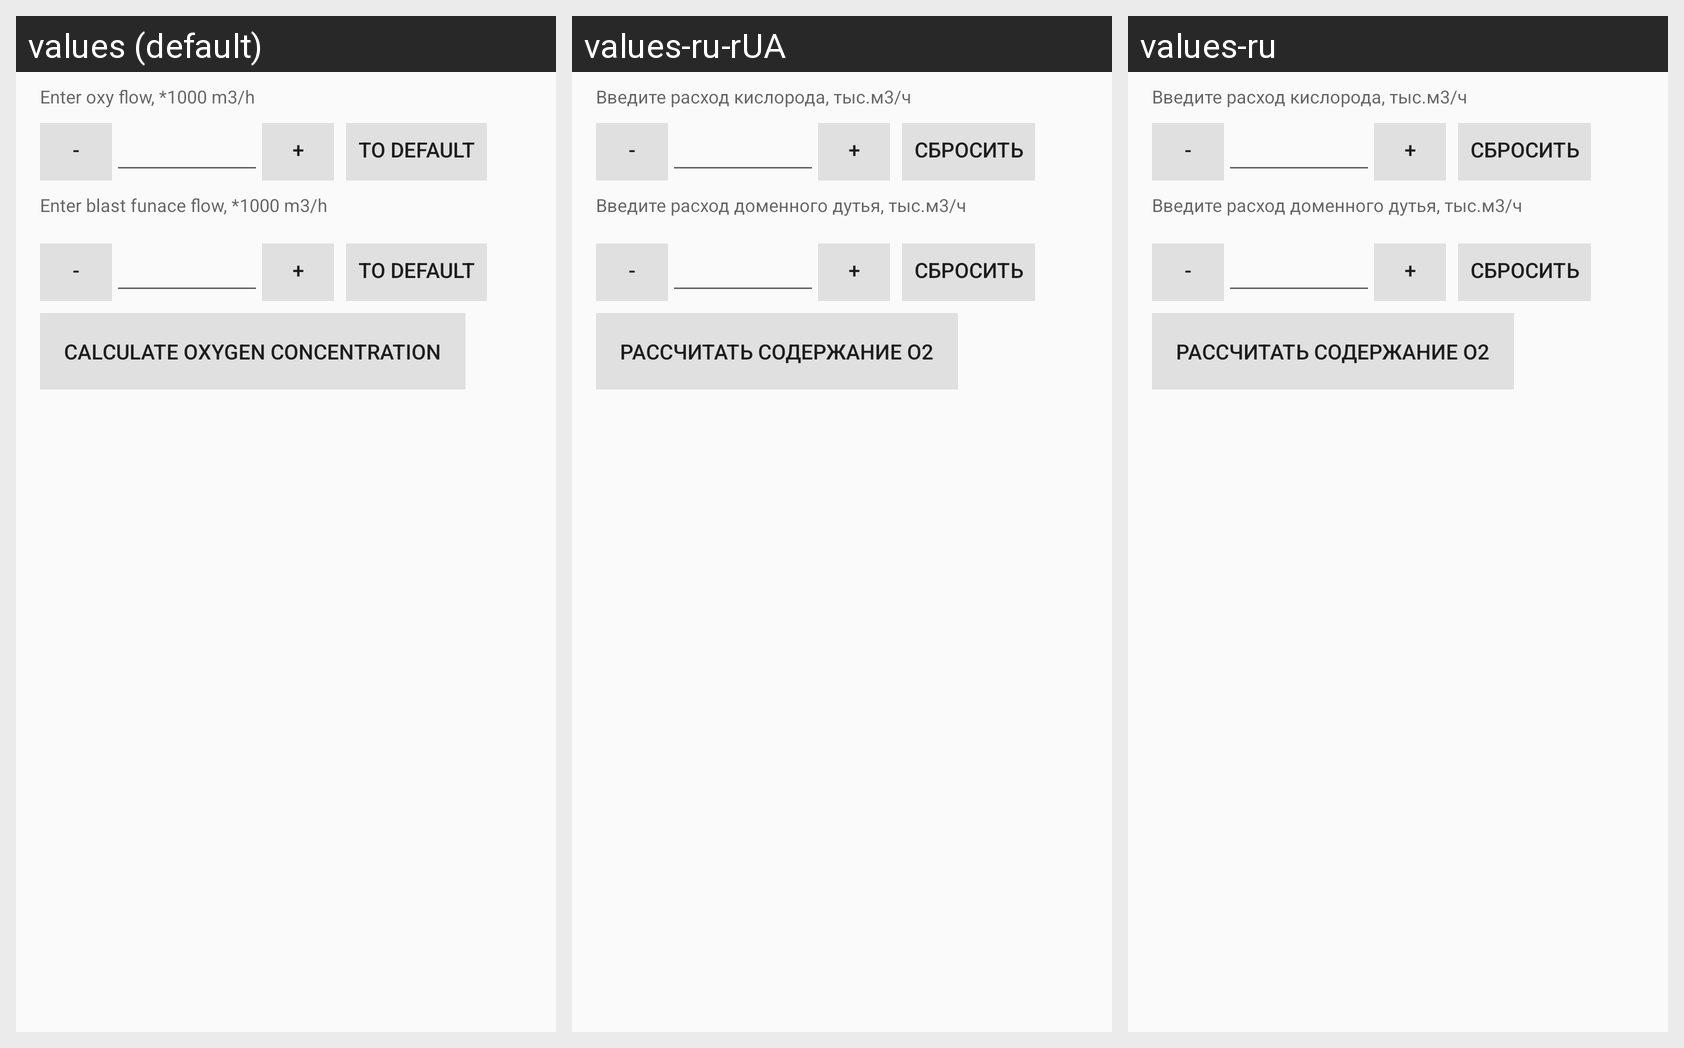

The same Android screen rendered under several of its app's locales, left to right. List the strings drawn on it with the default value and each locale's translation.
Android screen res/layout/activity_calc_oxy_conc.xml rendered under 3 locales, left to right: values (default), values-ru-rUA, values-ru. Device: Nexus 5 (rendered at 1080×1920; each locale shown at half size, 540×960, under a caption strip naming it); theme AppTheme.
Strings drawn on this screen, with the default value and each locale's value (text and hints the layout hard-codes appear in the picture but are not listed):

enter_oxyFlow
  values: Enter oxy flow, *1000 m3/h
  values-ru-rUA: Введите расход кислорода, тыс.м3/ч
  values-ru: Введите расход кислорода, тыс.м3/ч

decrement
  values: -
  values-ru-rUA: -  [not translated; the default value is used]
  values-ru: -  [not translated; the default value is used]

increment
  values: +
  values-ru-rUA: +  [not translated; the default value is used]
  values-ru: +  [not translated; the default value is used]

to_default_button
  values: to default
  values-ru-rUA: Сбросить
  values-ru: Сбросить

enter_air_flow
  values: Enter blast funace flow, *1000 m3/h
  values-ru-rUA: Введите расход доменного дутья, тыс.м3/ч
  values-ru: Введите расход доменного дутья, тыс.м3/ч

find_oxy_conc
  values: Calculate oxygen concentration
  values-ru-rUA: Рассчитать содержание О2
  values-ru: Рассчитать содержание О2
